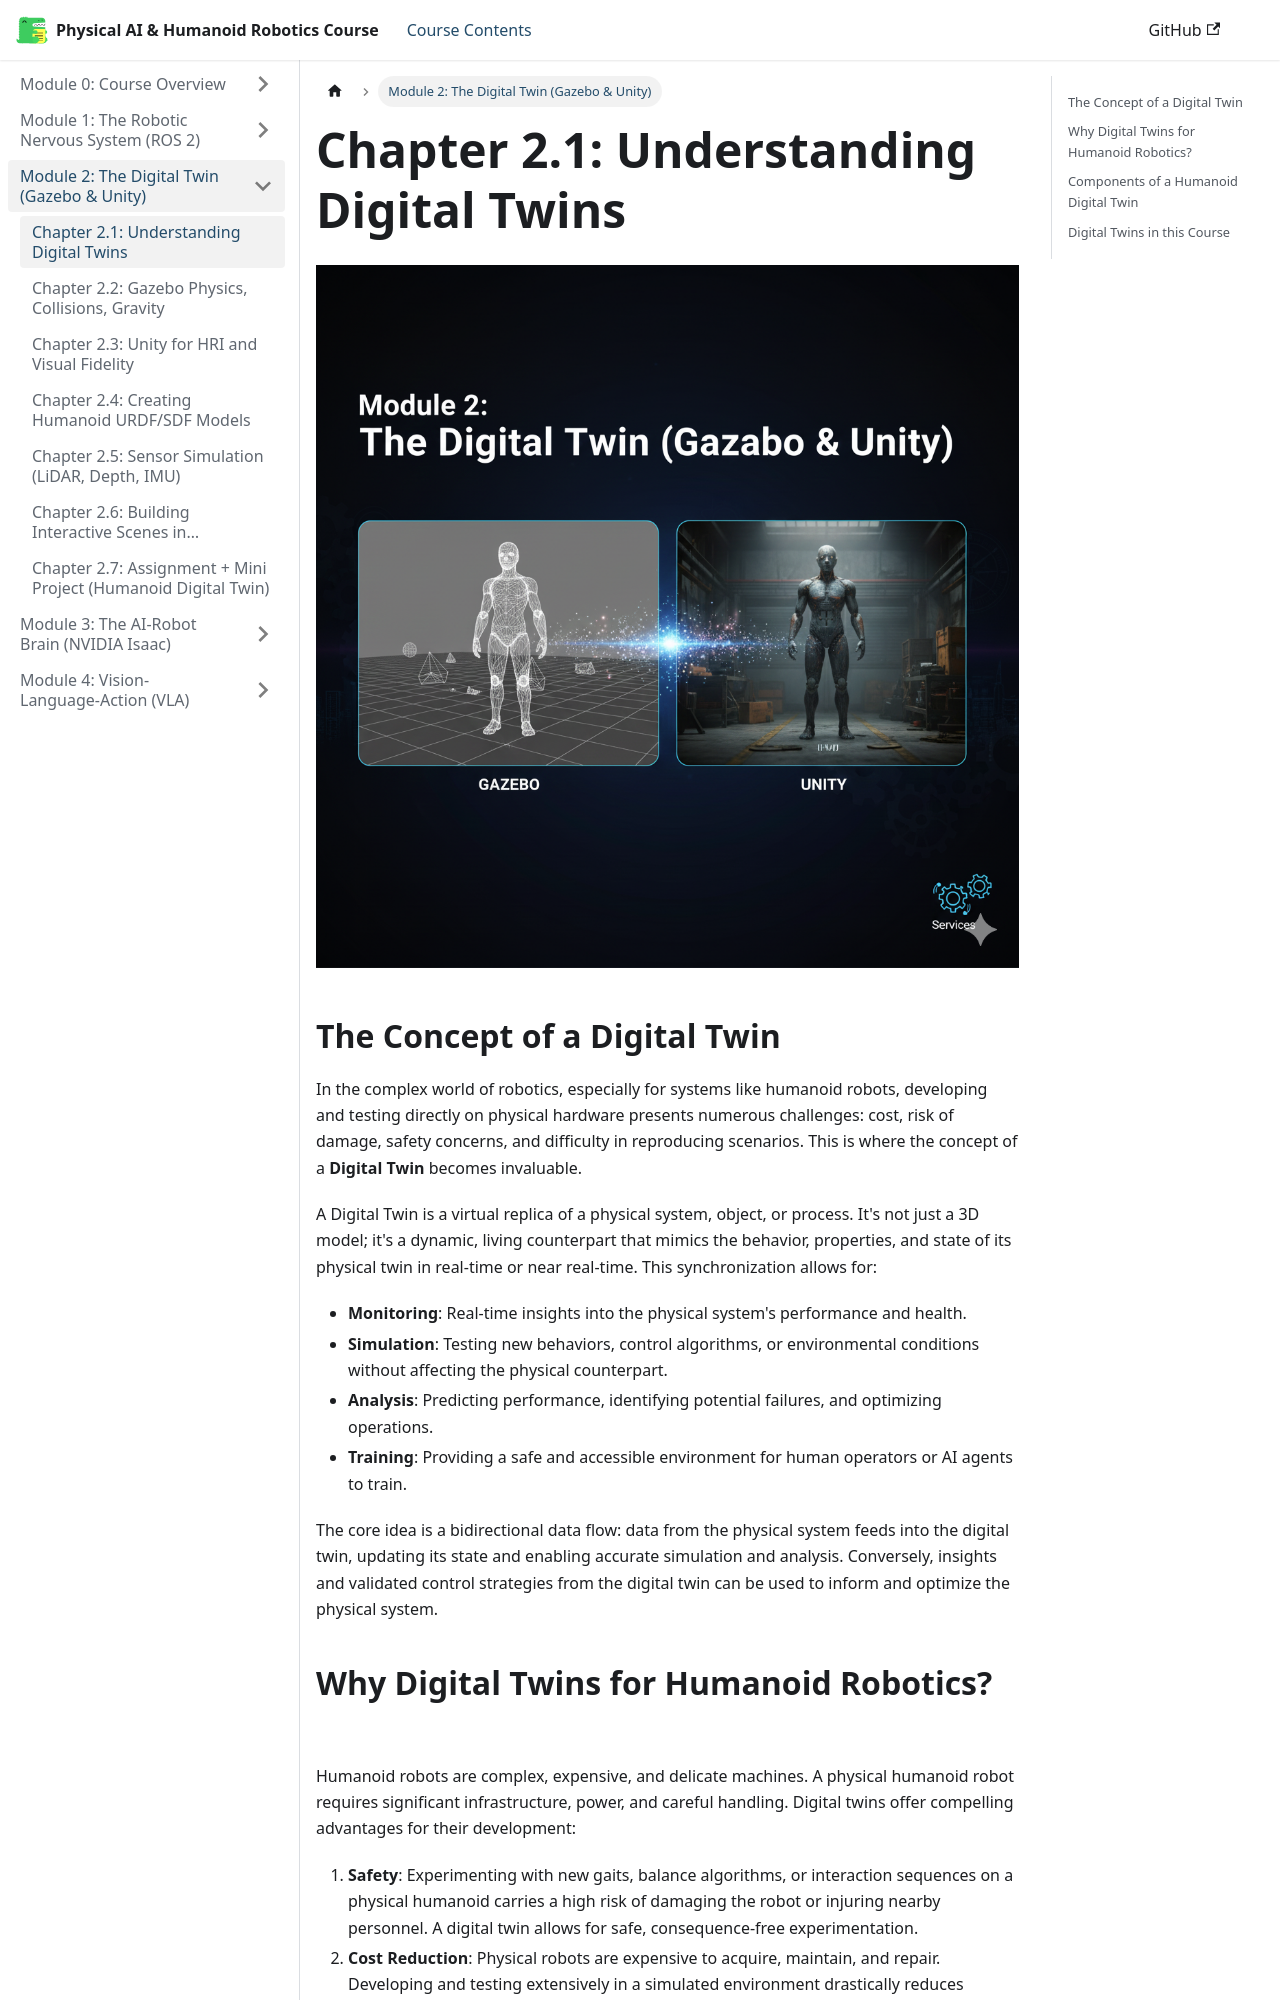

repository: huzaifaqazi/Hackathon_Book_Generated · page: module-2-digital-twin/chapter-2.1-understanding-dt/index.html · generator: docusaurus

# Chapter 2.1: Understanding Digital Twins

![Module 2 Digital Twin](../assets/image2.png)

## The Concept of a Digital Twin

In the complex world of robotics, especially for systems like humanoid robots, developing and testing directly on physical hardware presents numerous challenges: cost, risk of damage, safety concerns, and difficulty in reproducing scenarios. This is where the concept of a **Digital Twin** becomes invaluable.

A Digital Twin is a virtual replica of a physical system, object, or process. It's not just a 3D model; it's a dynamic, living counterpart that mimics the behavior, properties, and state of its physical twin in real-time or near real-time. This synchronization allows for:

-   **Monitoring**: Real-time insights into the physical system's performance and health.
-   **Simulation**: Testing new behaviors, control algorithms, or environmental conditions without affecting the physical counterpart.
-   **Analysis**: Predicting performance, identifying potential failures, and optimizing operations.
-   **Training**: Providing a safe and accessible environment for human operators or AI agents to train.

The core idea is a bidirectional data flow: data from the physical system feeds into the digital twin, updating its state and enabling accurate simulation and analysis. Conversely, insights and validated control strategies from the digital twin can be used to inform and optimize the physical system.
